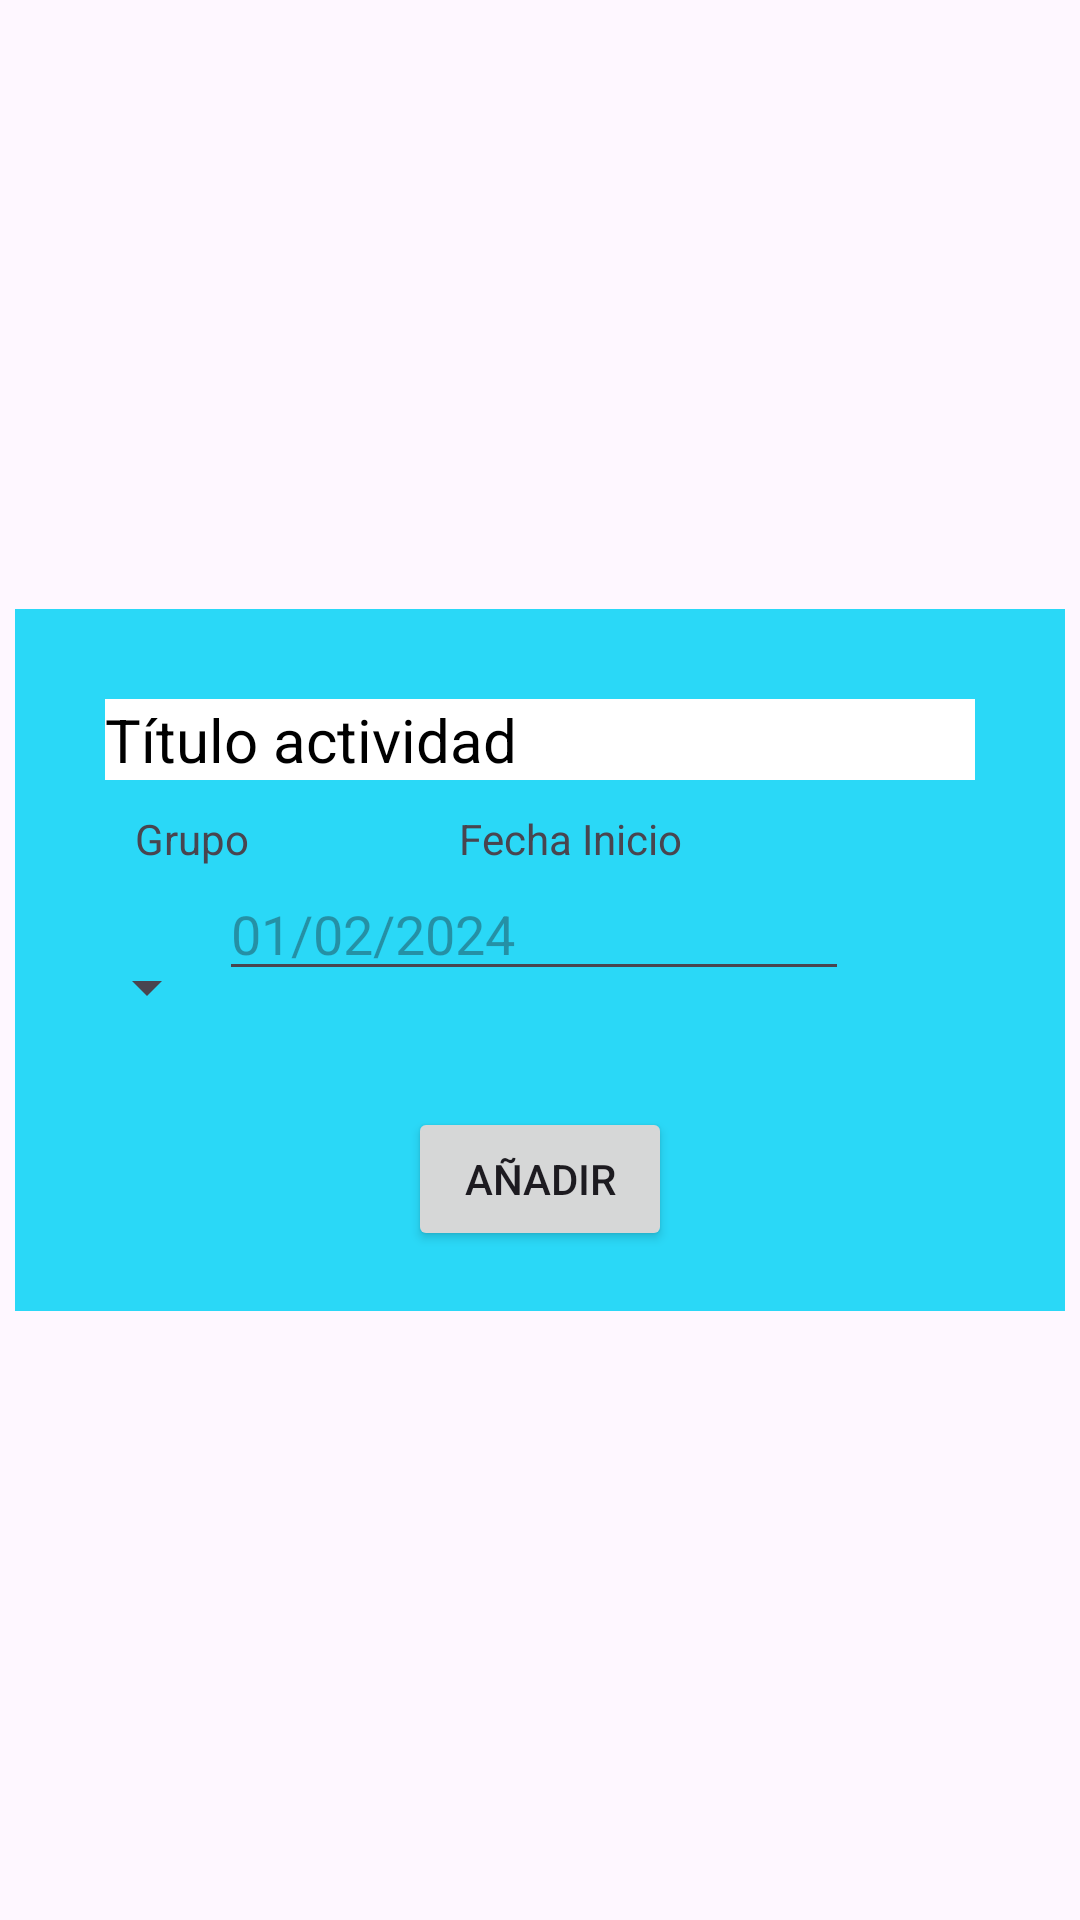

Here is an Android app screen rendered from its layout file. Give the layout XML and the strings, colors and styles it references.
<!-- AndroidManifest.xml: application theme Theme.PruebaSQLLite -->
<!-- res/layout/dialog_layout.xml -->
<?xml version="1.0" encoding="utf-8"?>
<androidx.constraintlayout.widget.ConstraintLayout xmlns:android="http://schemas.android.com/apk/res/android"
    xmlns:app="http://schemas.android.com/apk/res-auto"
    android:layout_width="match_parent"
    android:layout_height="match_parent">


    <LinearLayout
        android:layout_width="350dp"
        android:layout_height="wrap_content"
        android:background="@color/blue"
        android:orientation="vertical"
        android:padding="20dp"
        app:layout_constraintBottom_toBottomOf="parent"
        app:layout_constraintEnd_toEndOf="parent"
        app:layout_constraintStart_toStartOf="parent"
        app:layout_constraintTop_toTopOf="parent">


        <EditText
            android:id="@+id/etTituloActividad"
            android:layout_width="match_parent"
            android:layout_height="wrap_content"
            android:layout_margin="10dp"
            android:background="@color/white"
            android:hint="Título actividad"
            android:textColor="@color/black"
            android:textColorHint="@color/black"
            android:textSize="20sp" />




        <LinearLayout
            android:layout_width="wrap_content"
            android:layout_height="wrap_content"
            android:orientation="horizontal"
            >


        <TextView
            android:layout_width="match_parent"
            android:layout_height="wrap_content"
            android:text="Grupo"
            android:layout_marginStart="20dp"

            />

        <TextView
            android:layout_width="match_parent"
            android:layout_height="wrap_content"
            android:text="Fecha Inicio"
            android:layout_marginStart="70dp"
            />


        </LinearLayout>

    <LinearLayout
        android:layout_width="wrap_content"
        android:layout_height="wrap_content"
        android:orientation="horizontal"
        >


    <Spinner
            android:id="@+id/spinner"
            android:layout_width="wrap_content"
            android:layout_height="80dp" />

        <EditText
            android:id="@+id/etFecha"
            android:layout_width="wrap_content"
            android:layout_height="wrap_content"
            android:ems="10"
            android:hint="01/02/2024"

            android:inputType="text" />

    </LinearLayout>





        <Button
            android:id="@+id/btnDialogAñadir"
            android:layout_width="wrap_content"
            android:layout_height="wrap_content"
            android:layout_gravity="center_horizontal"
            android:layout_weight="1"
            android:text="Añadir" />
    </LinearLayout>


</androidx.constraintlayout.widget.ConstraintLayout>
<!-- resources referenced by this layout -->
<resources>
  <color name="black">#FF000000</color>
  <color name="blue">#2AD8F7</color>
  <color name="white">#FFFFFFFF</color>
  <style name="Theme.PruebaSQLLite" parent="Base.Theme.PruebaSQLLite" />
  <style name="Base.Theme.PruebaSQLLite" parent="Theme.Material3.DayNight.NoActionBar">
          
          
      </style>
</resources>
